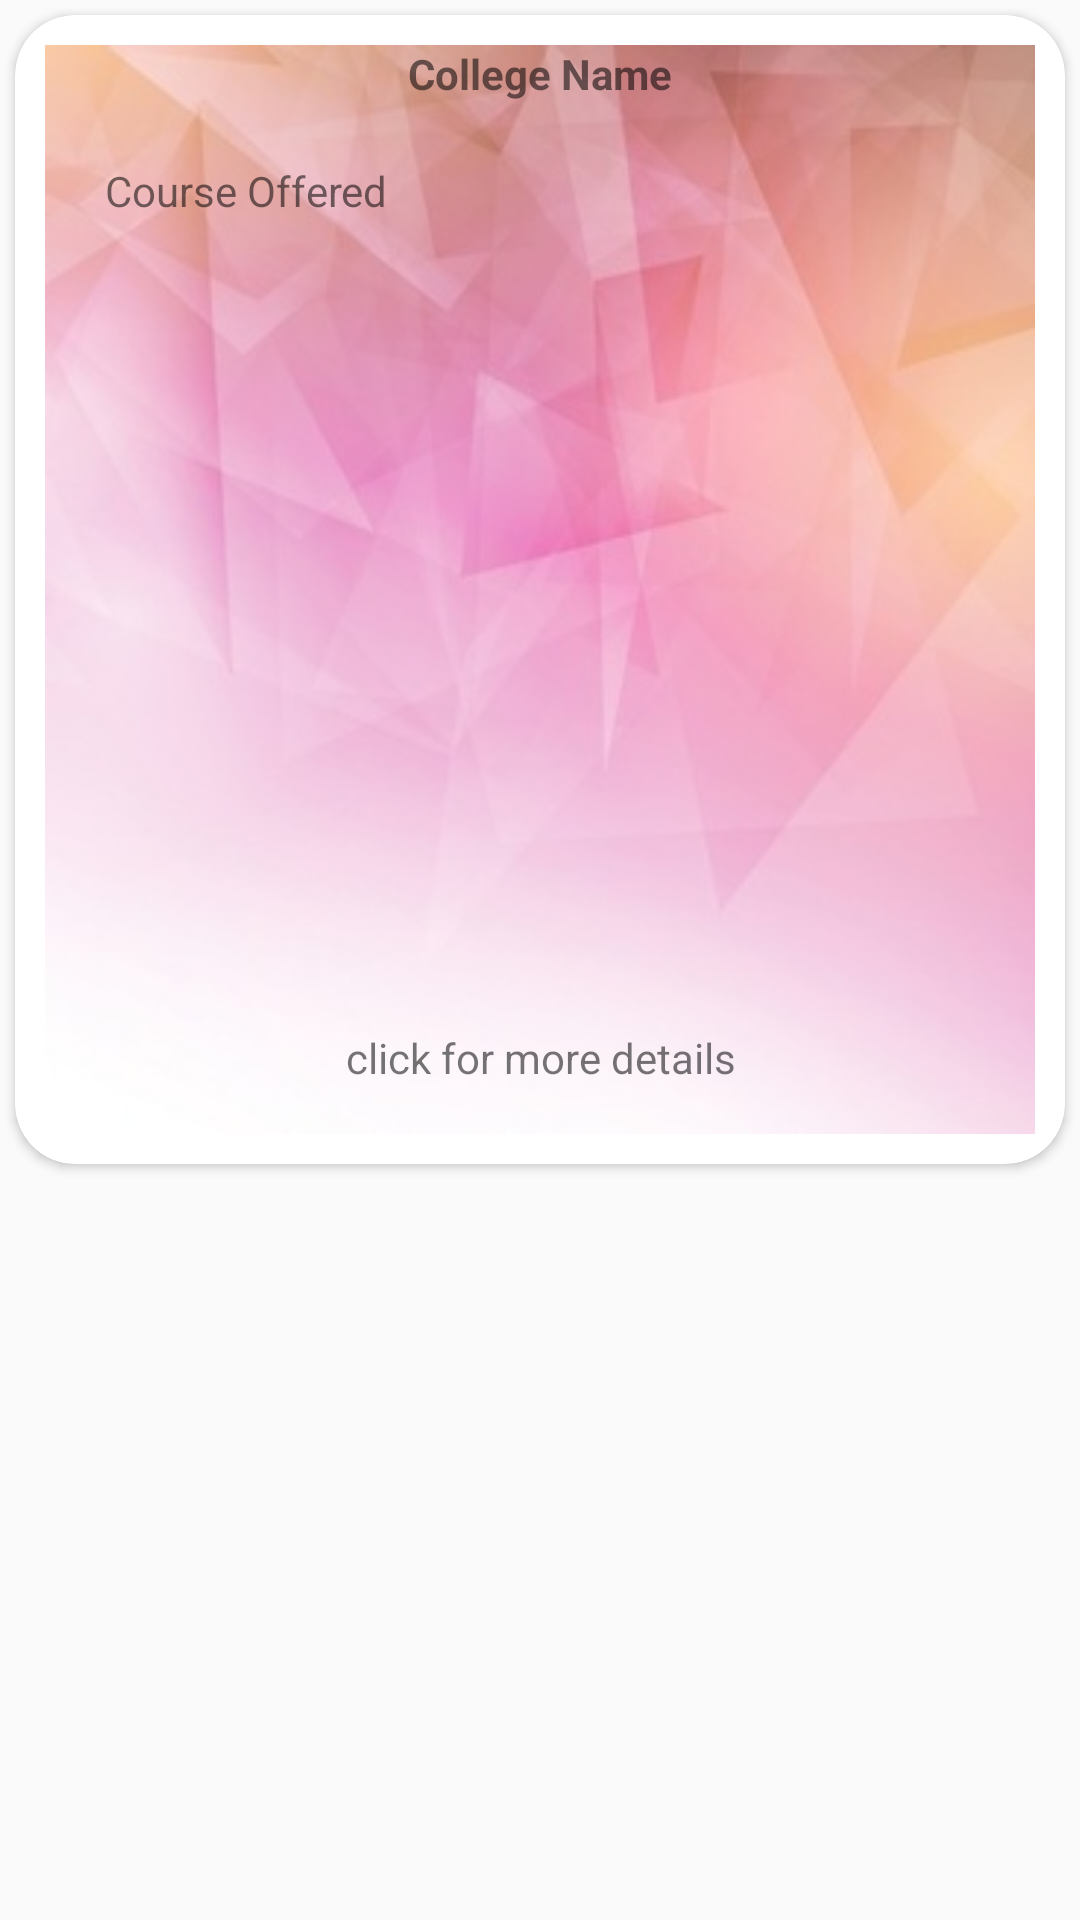

Here is an Android app screen rendered from its layout file. Give the layout XML and the strings, colors and styles it references.
<!-- AndroidManifest.xml: application theme AppTheme -->
<!-- res/layout/card_main_row.xml -->
<?xml version="1.0" encoding="utf-8"?>
<LinearLayout xmlns:android="http://schemas.android.com/apk/res/android"
    xmlns:card_view="http://schemas.android.com/apk/res-auto"
    android:orientation="vertical"
    android:layout_width="match_parent"
    android:layout_height="wrap_content">

    <android.support.v7.widget.CardView
        android:id="@+id/card_view"
        android:layout_width="fill_parent"
        android:layout_height="wrap_content"
        android:layout_gravity="center"
        android:layout_margin="5dp"
        card_view:cardCornerRadius="20dp"
        card_view:contentPadding="10dp"
        >

        <RelativeLayout
            android:layout_width="fill_parent"
            android:layout_height="363dp"
            android:background="@drawable/cd"
            >

            <TextView
                android:id="@+id/txt_clgName"
                android:layout_width="wrap_content"
                android:layout_height="wrap_content"
                android:layout_centerHorizontal="true"
                android:text="College Name"
                android:textStyle="bold" />
            <LinearLayout
                android:layout_width="match_parent"
                android:layout_height="wrap_content"
                android:layout_below="@id/txt_clgName"
                android:layout_margin="20dp"
                android:orientation="horizontal"
                android:id="@+id/layout_linear"
                >
                <TextView
                    android:id="@+id/txt_course"
                    android:layout_width="wrap_content"
                    android:layout_height="wrap_content"
                    android:text="Course Offered" />

                <TextView
                    android:id="@+id/txt_courseChoice"
                    android:layout_width="wrap_content"
                    android:layout_height="wrap_content"
                    android:paddingLeft="20dp"
                    />
            </LinearLayout>
            <ImageView
                android:layout_width="match_parent"
                android:layout_height="250dp"
                android:layout_below="@id/layout_linear"
                android:id="@+id/img_clg"
                />
            <TextView
                android:layout_width="match_parent"
                android:layout_height="wrap_content"
                android:id="@+id/txt_footer"
                android:layout_below="@id/img_clg"
                android:gravity="center"
                android:text="click for more details"/>


        </RelativeLayout>

    </android.support.v7.widget.CardView>


</LinearLayout>
<!-- resources referenced by this layout -->
<resources>
  <!-- drawable cd: jpg bitmap (drawable, 18728 bytes) -->
  <style name="AppTheme" parent="Theme.AppCompat.Light.NoActionBar">
  
          <item name="colorPrimary">@color/colorPrimary</item>
          <item name="colorPrimaryDark">@color/colorPrimaryDark</item>
          <item name="colorAccent">@color/colorAccent</item>
      </style>
  <color name="colorPrimary">#424242</color>
  <color name="colorPrimaryDark">#33691E</color>
  <color name="colorAccent">#FF5722</color>
</resources>
